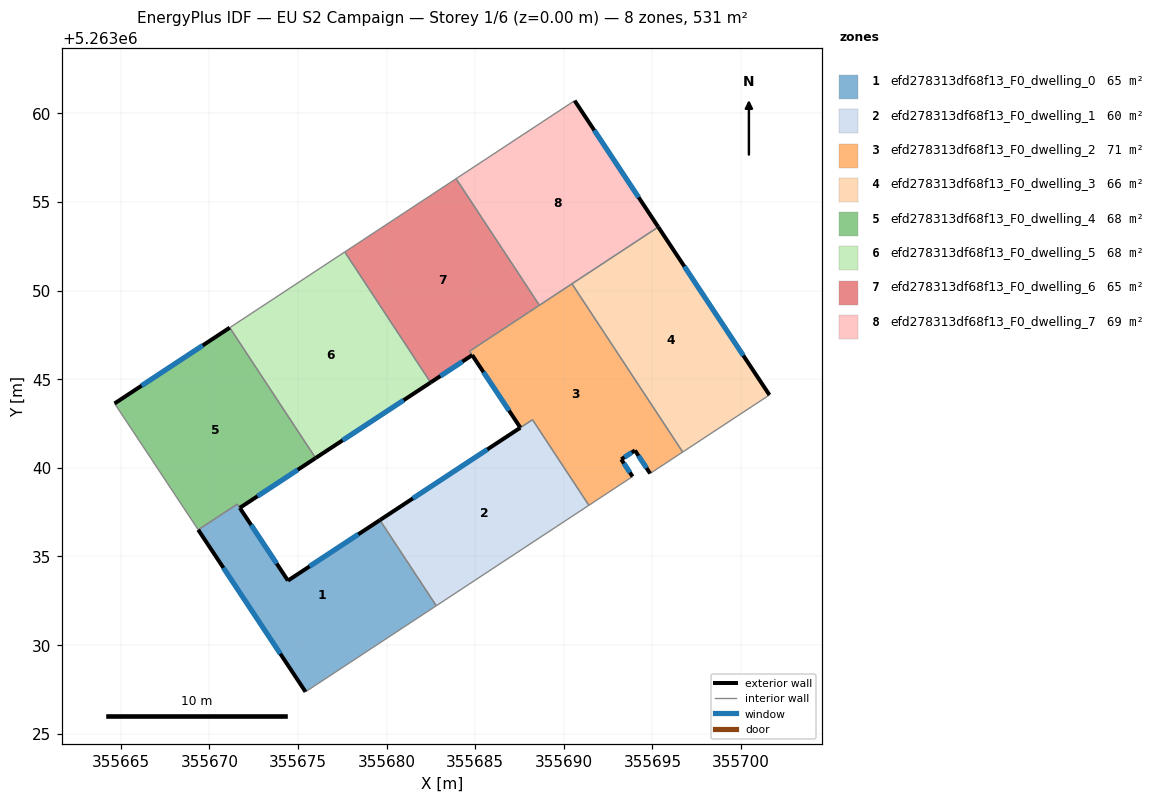
=== STOREY PLAN SPEC (per zone: floor XY polygon, exterior-wall plan segments, windows/doors) ===
zone 1: efd278313df68f13_F0_dwelling_0  (64.8 m²)
  floor: (355679.62, 5263037.05) (355682.80, 5263032.22) (355675.42, 5263027.36) (355669.37, 5263036.50) (355671.58, 5263037.95) (355674.43, 5263033.64)
  exterior wall: (355679.62, 5263037.05) – (355674.43, 5263033.64)  [6.2 m]
    window: (355678.40, 5263036.25) – (355675.65, 5263034.44)  [5.2 m²]
  exterior wall: (355669.37, 5263036.50) – (355675.42, 5263027.36)  [11.0 m]
    window: (355670.79, 5263034.36) – (355674.00, 5263029.51)  [9.3 m²]
  exterior wall: (355674.43, 5263033.64) – (355671.72, 5263037.74)  [4.9 m]
    window: (355673.80, 5263034.60) – (355672.35, 5263036.78)  [4.2 m²]
  interior walls: 4
zone 2: efd278313df68f13_F0_dwelling_1  (59.6 m²)
  floor: (355688.23, 5263042.71) (355691.41, 5263037.88) (355682.80, 5263032.22) (355679.62, 5263037.05) (355687.54, 5263042.26)
  exterior wall: (355687.54, 5263042.26) – (355679.62, 5263037.05)  [9.5 m]
    window: (355685.68, 5263041.04) – (355681.48, 5263038.27)  [8.0 m²]
  interior walls: 4
zone 3: efd278313df68f13_F0_dwelling_2  (70.7 m²)
  floor: (355690.46, 5263050.38) (355696.70, 5263040.89) (355694.87, 5263039.68) (355694.01, 5263040.98) (355693.24, 5263040.48) (355693.88, 5263039.51) (355691.41, 5263037.88) (355688.23, 5263042.71) (355687.55, 5263042.26) (355684.68, 5263046.58)
  exterior wall: (355694.01, 5263040.98) – (355694.87, 5263039.68)  [1.6 m]
    window: (355694.21, 5263040.68) – (355694.66, 5263039.99)  [1.3 m²]
  exterior wall: (355693.24, 5263040.48) – (355694.01, 5263040.98)  [0.9 m]
    window: (355693.42, 5263040.60) – (355693.83, 5263040.86)  [0.8 m²]
  exterior wall: (355693.88, 5263039.51) – (355693.24, 5263040.48)  [1.2 m]
    window: (355693.72, 5263039.73) – (355693.39, 5263040.25)  [1.0 m²]
  exterior wall: (355684.83, 5263046.36) – (355687.55, 5263042.26)  [4.9 m]
    window: (355685.47, 5263045.39) – (355686.91, 5263043.22)  [4.1 m²]
  interior walls: 8
zone 4: efd278313df68f13_F0_dwelling_3  (66.4 m²)
  floor: (355695.33, 5263053.58) (355701.60, 5263044.11) (355696.70, 5263040.89) (355690.46, 5263050.38)
  exterior wall: (355701.60, 5263044.11) – (355695.33, 5263053.58)  [11.4 m]
    window: (355700.13, 5263046.33) – (355696.80, 5263051.36)  [9.6 m²]
  interior walls: 3
zone 5: efd278313df68f13_F0_dwelling_4  (67.7 m²)
  floor: (355671.15, 5263047.91) (355675.85, 5263040.77) (355675.99, 5263040.55) (355671.72, 5263037.74) (355671.58, 5263037.95) (355669.37, 5263036.50) (355664.65, 5263043.63)
  exterior wall: (355671.72, 5263037.74) – (355675.99, 5263040.55)  [5.1 m]
    window: (355672.72, 5263038.40) – (355674.99, 5263039.89)  [4.3 m²]
  exterior wall: (355671.15, 5263047.91) – (355664.65, 5263043.63)  [7.8 m]
    window: (355669.62, 5263046.90) – (355666.18, 5263044.63)  [6.6 m²]
  interior walls: 5
zone 6: efd278313df68f13_F0_dwelling_5  (68.4 m²)
  floor: (355677.64, 5263052.18) (355682.48, 5263044.81) (355675.99, 5263040.55) (355671.15, 5263047.91)
  exterior wall: (355675.99, 5263040.55) – (355682.48, 5263044.81)  [7.8 m]
    window: (355677.52, 5263041.55) – (355680.96, 5263043.81)  [6.6 m²]
  interior walls: 5
zone 7: efd278313df68f13_F0_dwelling_6  (65.0 m²)
  floor: (355683.92, 5263056.31) (355688.62, 5263049.17) (355684.68, 5263046.58) (355684.83, 5263046.36) (355682.48, 5263044.81) (355682.34, 5263045.03) (355677.64, 5263052.18)
  exterior wall: (355682.48, 5263044.81) – (355684.83, 5263046.36)  [2.8 m]
    window: (355683.03, 5263045.18) – (355684.28, 5263045.99)  [2.4 m²]
  interior walls: 6
zone 8: efd278313df68f13_F0_dwelling_7  (68.5 m²)
  floor: (355690.61, 5263060.71) (355695.33, 5263053.58) (355688.62, 5263049.17) (355683.92, 5263056.31)
  exterior wall: (355695.33, 5263053.58) – (355690.61, 5263060.71)  [8.5 m]
    window: (355694.22, 5263055.26) – (355691.72, 5263059.04)  [7.2 m²]
  interior walls: 4

=== DERIVED (storey summary) ===
Building: EU S2 Campaign
Storey: 1 of 6  (floor level z = 0.00 m)
Storey gross floor area: 531.2 m²
Zones on this storey: 8
  - efd278313df68f13_F0_dwelling_0: floor 64.8 m²; exterior wall 22.1 m (66.3 m²); 3 window(s) 18.6 m²; WWR 28.1%
  - efd278313df68f13_F0_dwelling_1: floor 59.6 m²; exterior wall 9.5 m (28.4 m²); 1 window(s) 8.0 m²; WWR 28.1%
  - efd278313df68f13_F0_dwelling_2: floor 70.7 m²; exterior wall 8.6 m (25.7 m²); 4 window(s) 7.2 m²; WWR 28.1%
  - efd278313df68f13_F0_dwelling_3: floor 66.4 m²; exterior wall 11.4 m (34.1 m²); 1 window(s) 9.6 m²; WWR 28.1%
  - efd278313df68f13_F0_dwelling_4: floor 67.7 m²; exterior wall 12.9 m (38.7 m²); 2 window(s) 10.9 m²; WWR 28.1%
  - efd278313df68f13_F0_dwelling_5: floor 68.4 m²; exterior wall 7.8 m (23.3 m²); 1 window(s) 6.6 m²; WWR 28.1%
  - efd278313df68f13_F0_dwelling_6: floor 65.0 m²; exterior wall 2.8 m (8.4 m²); 1 window(s) 2.4 m²; WWR 28.1%
  - efd278313df68f13_F0_dwelling_7: floor 68.5 m²; exterior wall 8.5 m (25.6 m²); 1 window(s) 7.2 m²; WWR 28.1%
Zone adjacency (shared interzone walls):
  - efd278313df68f13_F0_dwelling_0 ↔ efd278313df68f13_F0_dwelling_1
  - efd278313df68f13_F0_dwelling_0 ↔ efd278313df68f13_F0_dwelling_4
  - efd278313df68f13_F0_dwelling_1 ↔ efd278313df68f13_F0_dwelling_2
  - efd278313df68f13_F0_dwelling_2 ↔ efd278313df68f13_F0_dwelling_3
  - efd278313df68f13_F0_dwelling_2 ↔ efd278313df68f13_F0_dwelling_6
  - efd278313df68f13_F0_dwelling_2 ↔ efd278313df68f13_F0_dwelling_7
  - efd278313df68f13_F0_dwelling_3 ↔ efd278313df68f13_F0_dwelling_7
  - efd278313df68f13_F0_dwelling_4 ↔ efd278313df68f13_F0_dwelling_5
  - efd278313df68f13_F0_dwelling_5 ↔ efd278313df68f13_F0_dwelling_6
  - efd278313df68f13_F0_dwelling_6 ↔ efd278313df68f13_F0_dwelling_7